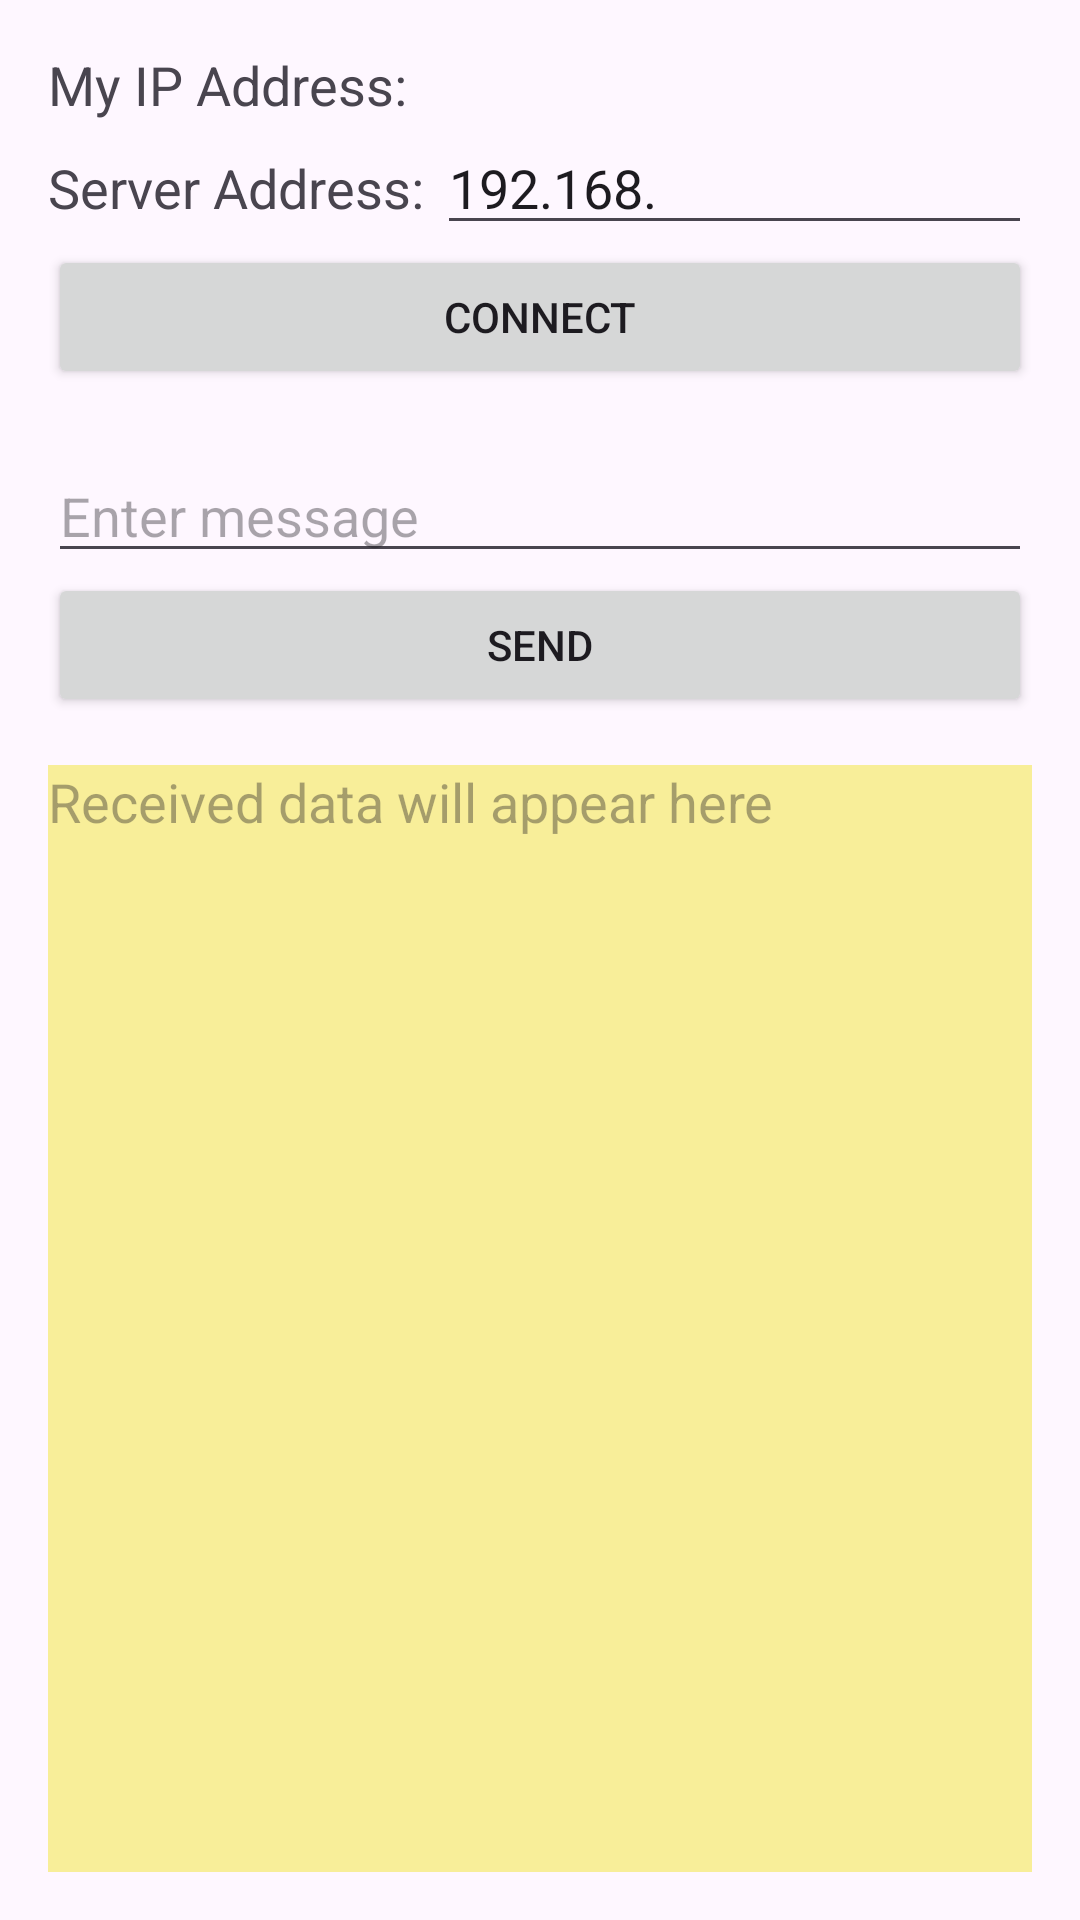

Android layout source for this screen:
<!-- AndroidManifest.xml: application theme Theme.MyWifi -->
<!-- res/layout/activity_main.xml -->
<?xml version="1.0" encoding="utf-8"?>
<LinearLayout xmlns:android="http://schemas.android.com/apk/res/android"
    android:layout_width="match_parent"
    android:layout_height="match_parent"
    android:orientation="vertical"
    android:padding="16dp">

    <TextView
        android:id="@+id/tvMyIpAddress"
        android:layout_width="match_parent"
        android:layout_height="wrap_content"
        android:text="My IP Address: "
        android:textSize="18sp" />


    <LinearLayout
        android:layout_width="match_parent"
        android:layout_height="wrap_content">

        <TextView
            android:layout_width="wrap_content"
            android:layout_height="wrap_content"
            android:text="Server Address: "
            android:textSize="18sp" />

        <EditText
            android:id="@+id/etServerIp"
            android:layout_width="0dp"
            android:layout_height="wrap_content"
            android:layout_weight="1"
            android:hint="Enter Server IP Address"
            android:inputType="text"
            android:text="192.168." />
    </LinearLayout>


    <Button
        android:id="@+id/btnConnect"
        android:layout_width="match_parent"
        android:layout_height="wrap_content"
        android:layout_marginBottom="20dp"
        android:text="Connect" />

    <EditText
        android:id="@+id/etMessage"
        android:layout_width="match_parent"
        android:layout_height="wrap_content"
        android:hint="Enter message"
        android:inputType="text" />

    <Button
        android:id="@+id/btnSend"
        android:layout_width="match_parent"
        android:layout_height="wrap_content"
        android:text="Send" />


    <EditText
        android:id="@+id/tvMessages"
        android:layout_width="match_parent"
        android:layout_height="match_parent"
        android:layout_marginTop="16dp"
        android:background="#F8EE99"
        android:gravity="top|start"
        android:hint="Received data will appear here"
        android:inputType="textMultiLine"
        android:scrollbarAlwaysDrawVerticalTrack="true"
        android:scrollbars="vertical|horizontal" />
</LinearLayout>
<!-- resources referenced by this layout -->
<resources>
  <style name="Theme.MyWifi" parent="Base.Theme.MyWifi" />
  <style name="Base.Theme.MyWifi" parent="Theme.Material3.DayNight.NoActionBar">
          
          
      </style>
</resources>
